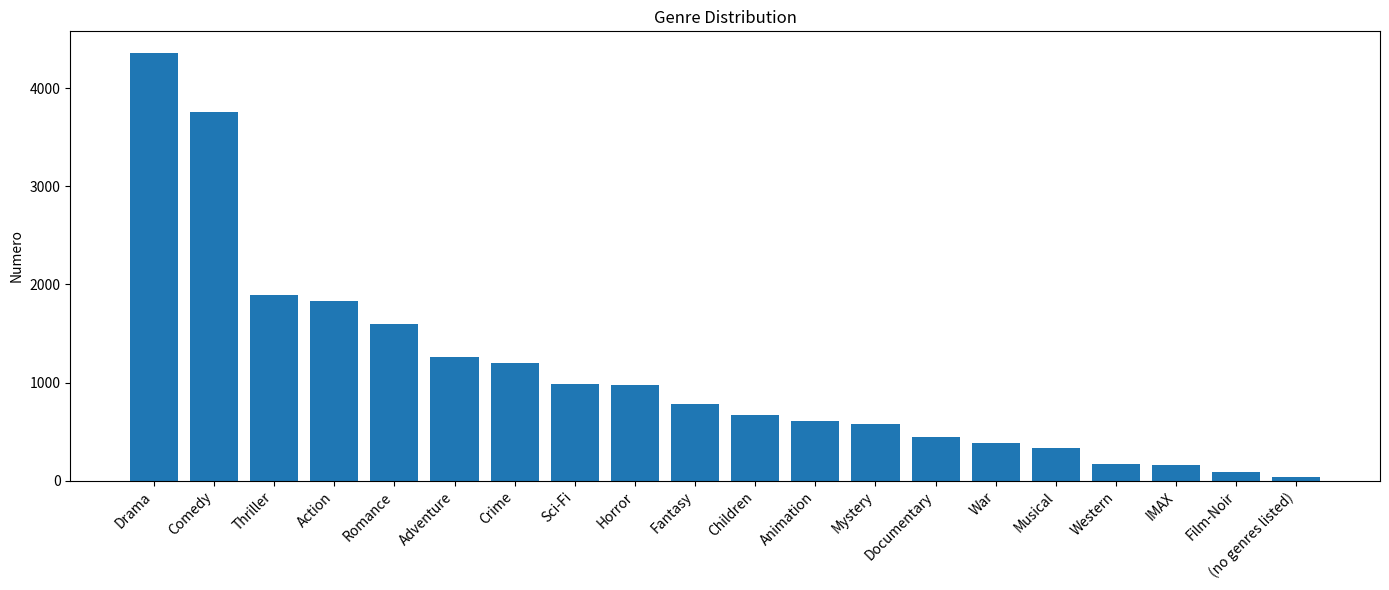

Python code for this plot: (Note: this script raises an exception after producing the figure.)
import matplotlib.pyplot as plt

def genre_distribution():

    generi = [
        "Drama", "Comedy", "Thriller", "Action", "Romance",
        "Adventure", "Crime", "Sci-Fi", "Horror", "Fantasy",
        "Children", "Animation", "Mystery", "Documentary", "War",
        "Musical", "Western", "IMAX", "Film-Noir", "(no genres listed)"
    ]

    valori = [
        4361, 3756, 1894, 1828, 1596,
        1263, 1199, 980, 978, 779,
        664, 611, 573, 440, 382,
        334, 167, 158, 87, 34
    ]

    plt.figure(figsize=(14, 6))
    plt.bar(generi, valori)

    plt.xticks(rotation=45, ha="right")
    plt.ylabel("Numero")
    plt.title("Genre Distribution")

    plt.tight_layout()

    plt.savefig("analisi/genre_distribuition.png", dpi=300, bbox_inches="tight")

    plt.close()


def decade_distribuition():

    generi = [
        "1900", "1910", "1920", "1930", "1940",
        "1950", "1960", "1970", "1980", "1990",
        "2000", "2010"
    ]

    valori = [
        3, 7, 37, 136, 197, 279, 401, 500, 1177, 2212, 2849, 1931
    ]

    plt.figure(figsize=(14, 6))
    plt.bar(generi, valori)

    plt.xticks(rotation=45, ha="right")
    plt.ylabel("Numero")
    plt.title("Decade Distribution")

    plt.tight_layout()

    plt.savefig("analisi/decade_distribuition.png", dpi=300, bbox_inches="tight")

    plt.close()


def top_tag():

    generi = [
        "In Netflix queue", "atmospheric", "thought-provoking", "superhero", "surreal",
        "funny", "Disney", "religion", "quirky", "sci-fi"
    ]

    valori = [
       131, 36, 24, 24, 23, 23, 23, 22, 21, 21
    ]

    plt.figure(figsize=(14, 6))
    plt.bar(generi, valori)

    plt.xticks(rotation=45, ha="right")
    plt.ylabel("Numero")
    plt.title("Top 10 Frequency Tag")

    plt.tight_layout()

    plt.savefig("analisi/top_frequency_tag.png", dpi=300, bbox_inches="tight")

    plt.close()



if __name__ == "__main__":
    genre_distribution()
    decade_distribuition()
    top_tag()